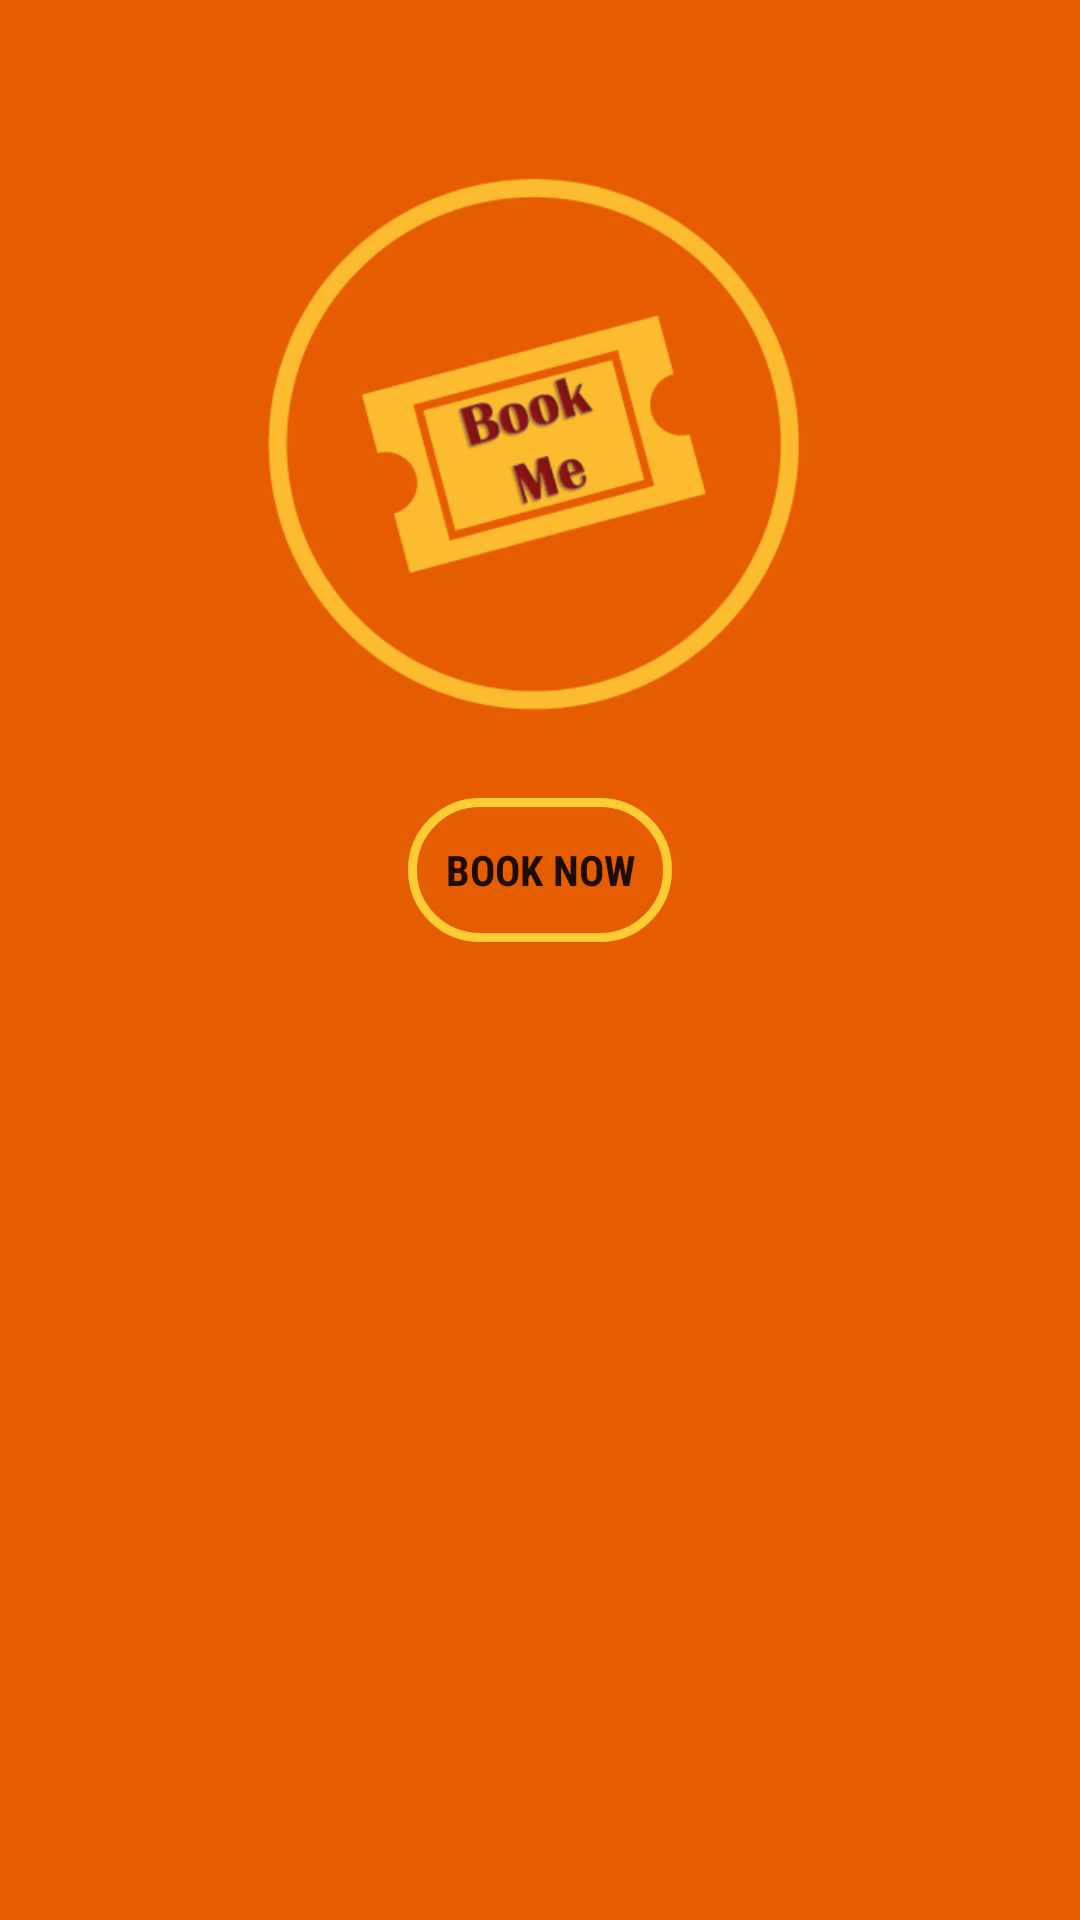

This screen was rendered from an Android layout file. Write that file and the resources it references.
<!-- AndroidManifest.xml: application theme AppTheme -->
<!-- res/layout/activity_main.xml -->
<?xml version="1.0" encoding="utf-8"?>
<LinearLayout xmlns:android="http://schemas.android.com/apk/res/android"
    xmlns:tools="http://schemas.android.com/tools"
    android:layout_width="match_parent"
    android:layout_height="match_parent"
    android:orientation="vertical"
    android:background="@color/bg_main"
    tools:context=".MainActivity">

    <ImageView
        android:layout_width="200dp"
        android:layout_height="200dp"
        android:layout_gravity="center_horizontal"
        android:layout_marginTop="50dp"
        android:src="@drawable/logo" />

    <Button
        android:id="@+id/log_in"
        android:layout_width="wrap_content"
        android:layout_height="wrap_content"
        android:text="Book Now"
        android:fontFamily="sans-serif-condensed"
        android:textStyle="bold"
        android:layout_gravity="center_horizontal"
        android:layout_marginTop="16dp"
        android:paddingLeft="5dp"
        android:paddingRight="5dp"
        android:background="@drawable/button_style"
        android:onClick="nextActivity"/>


</LinearLayout>
<!-- resources referenced by this layout -->
<resources>
  <color name="bg_main">#e65c00</color>
  <!-- drawable button_style (drawable) -->
  <?xml version="1.0" encoding="utf-8"?>
  <selector xmlns:android="http://schemas.android.com/apk/res/android">
      <item android:state_pressed="true" >
          <shape android:shape="rectangle"  >
              <corners android:radius="30dp" />
              <stroke android:width="3dp" android:color="@color/button_stroke" />
              <gradient android:angle="-90" android:startColor="@color/button_stroke" android:endColor="@color/button_fill"  />
          </shape>
      </item>
      <item android:state_focused="true">
          <shape android:shape="rectangle"  >
              <corners android:radius="30dp" />
              <stroke android:width="3dp" android:color="@color/button_stroke" />
              <solid android:color="@color/button_fill"/>
          </shape>
      </item>
      <item >
          <shape android:shape="rectangle"  >
              <corners android:radius="30dp" />
              <stroke android:width="3dp" android:color="@color/button_stroke" />
          </shape>
      </item>
  </selector>
  <!-- drawable logo: png bitmap (drawable, 22302 bytes) -->
  <style name="AppTheme" parent="Theme.AppCompat.Light.DarkActionBar">
          
          <item name="colorPrimary">@color/button_stroke</item>
          <item name="colorPrimaryDark">@color/button_fill</item>
          <item name="colorAccent">@color/button_stroke</item>
      </style>
  <color name="button_stroke">#ffcc33</color>
  <color name="button_fill">#ffbd33</color>
</resources>
